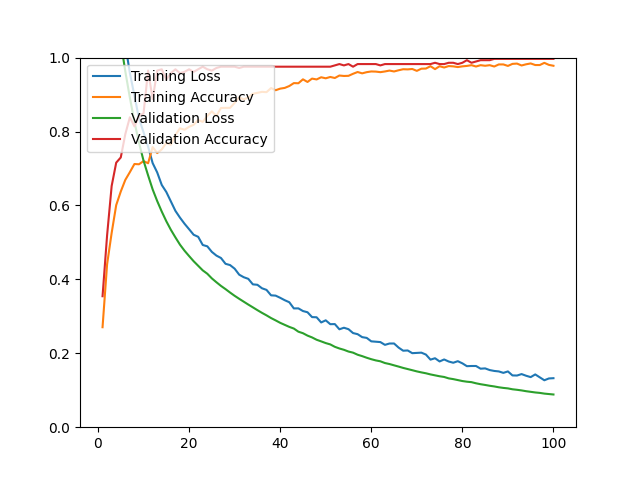

The data file committed next to this chart (first rows):
epoch, loss, acc, val_loss, val_acc
1, 1.576, 0.2705, 1.441, 0.3544
2, 1.407, 0.4409, 1.32, 0.5193
3, 1.303, 0.5256, 1.219, 0.6526
4, 1.207, 0.6009, 1.127, 0.7158
5, 1.117, 0.6376, 1.042, 0.7298
6, 1.035, 0.6692, 0.9626, 0.7930
7, 0.9584, 0.6901, 0.8914, 0.8386
8, 0.8969, 0.7121, 0.8265, 0.8140
9, 0.8355, 0.7114, 0.7699, 0.8421
10, 0.7981, 0.7200, 0.7212, 0.8491
11, 0.7591, 0.7141, 0.6814, 0.9649
12, 0.7146, 0.7579, 0.6434, 0.8877
13, 0.6893, 0.7417, 0.6119, 0.9649
14, 0.6554, 0.7516, 0.5834, 0.9684
15, 0.6364, 0.7693, 0.5573, 0.9404
16, 0.6109, 0.7642, 0.5341, 0.9579
17, 0.5853, 0.7906, 0.5135, 0.9684
18, 0.5670, 0.8088, 0.4939, 0.9579
19, 0.5505, 0.8048, 0.4775, 0.9614
20, 0.5357, 0.8127, 0.4631, 0.9684
21, 0.5207, 0.8182, 0.4491, 0.9614
22, 0.5151, 0.8312, 0.4367, 0.9684
23, 0.4930, 0.8261, 0.4243, 0.9754
24, 0.4894, 0.8423, 0.4152, 0.9684
25, 0.4743, 0.8545, 0.4026, 0.9649
26, 0.4643, 0.8423, 0.3922, 0.9719
27, 0.4578, 0.8636, 0.3823, 0.9754
28, 0.4421, 0.8640, 0.3736, 0.9754
29, 0.4386, 0.8640, 0.3643, 0.9754
30, 0.4289, 0.8774, 0.3555, 0.9754
31, 0.4127, 0.8927, 0.3474, 0.9719
32, 0.4058, 0.8868, 0.3396, 0.9754
33, 0.4014, 0.8920, 0.3318, 0.9754
34, 0.3865, 0.9022, 0.3243, 0.9754
35, 0.3853, 0.9046, 0.3167, 0.9754
36, 0.3759, 0.9073, 0.3094, 0.9754
37, 0.3715, 0.9065, 0.3026, 0.9754
38, 0.3568, 0.9176, 0.2953, 0.9754
39, 0.3560, 0.9117, 0.2890, 0.9754
40, 0.3501, 0.9160, 0.2824, 0.9754
41, 0.3436, 0.9180, 0.2769, 0.9754
42, 0.3381, 0.9231, 0.2714, 0.9754
43, 0.3214, 0.9310, 0.2669, 0.9754
44, 0.3215, 0.9306, 0.2584, 0.9754
45, 0.3143, 0.9412, 0.2543, 0.9754
46, 0.3110, 0.9341, 0.2478, 0.9754
47, 0.2979, 0.9432, 0.2429, 0.9754
48, 0.2974, 0.9409, 0.2366, 0.9754
49, 0.2834, 0.9468, 0.2322, 0.9754
50, 0.2892, 0.9440, 0.2276, 0.9754
51, 0.2787, 0.9476, 0.2240, 0.9754
52, 0.2790, 0.9448, 0.2175, 0.9789
53, 0.2649, 0.9515, 0.2130, 0.9825
54, 0.2691, 0.9503, 0.2094, 0.9789
55, 0.2652, 0.9507, 0.2047, 0.9825
56, 0.2547, 0.9562, 0.2017, 0.9754
57, 0.2517, 0.9610, 0.1961, 0.9825
58, 0.2437, 0.9574, 0.1923, 0.9825
59, 0.2416, 0.9606, 0.1879, 0.9825
60, 0.2323, 0.9625, 0.1840, 0.9825
... 40 more rows
